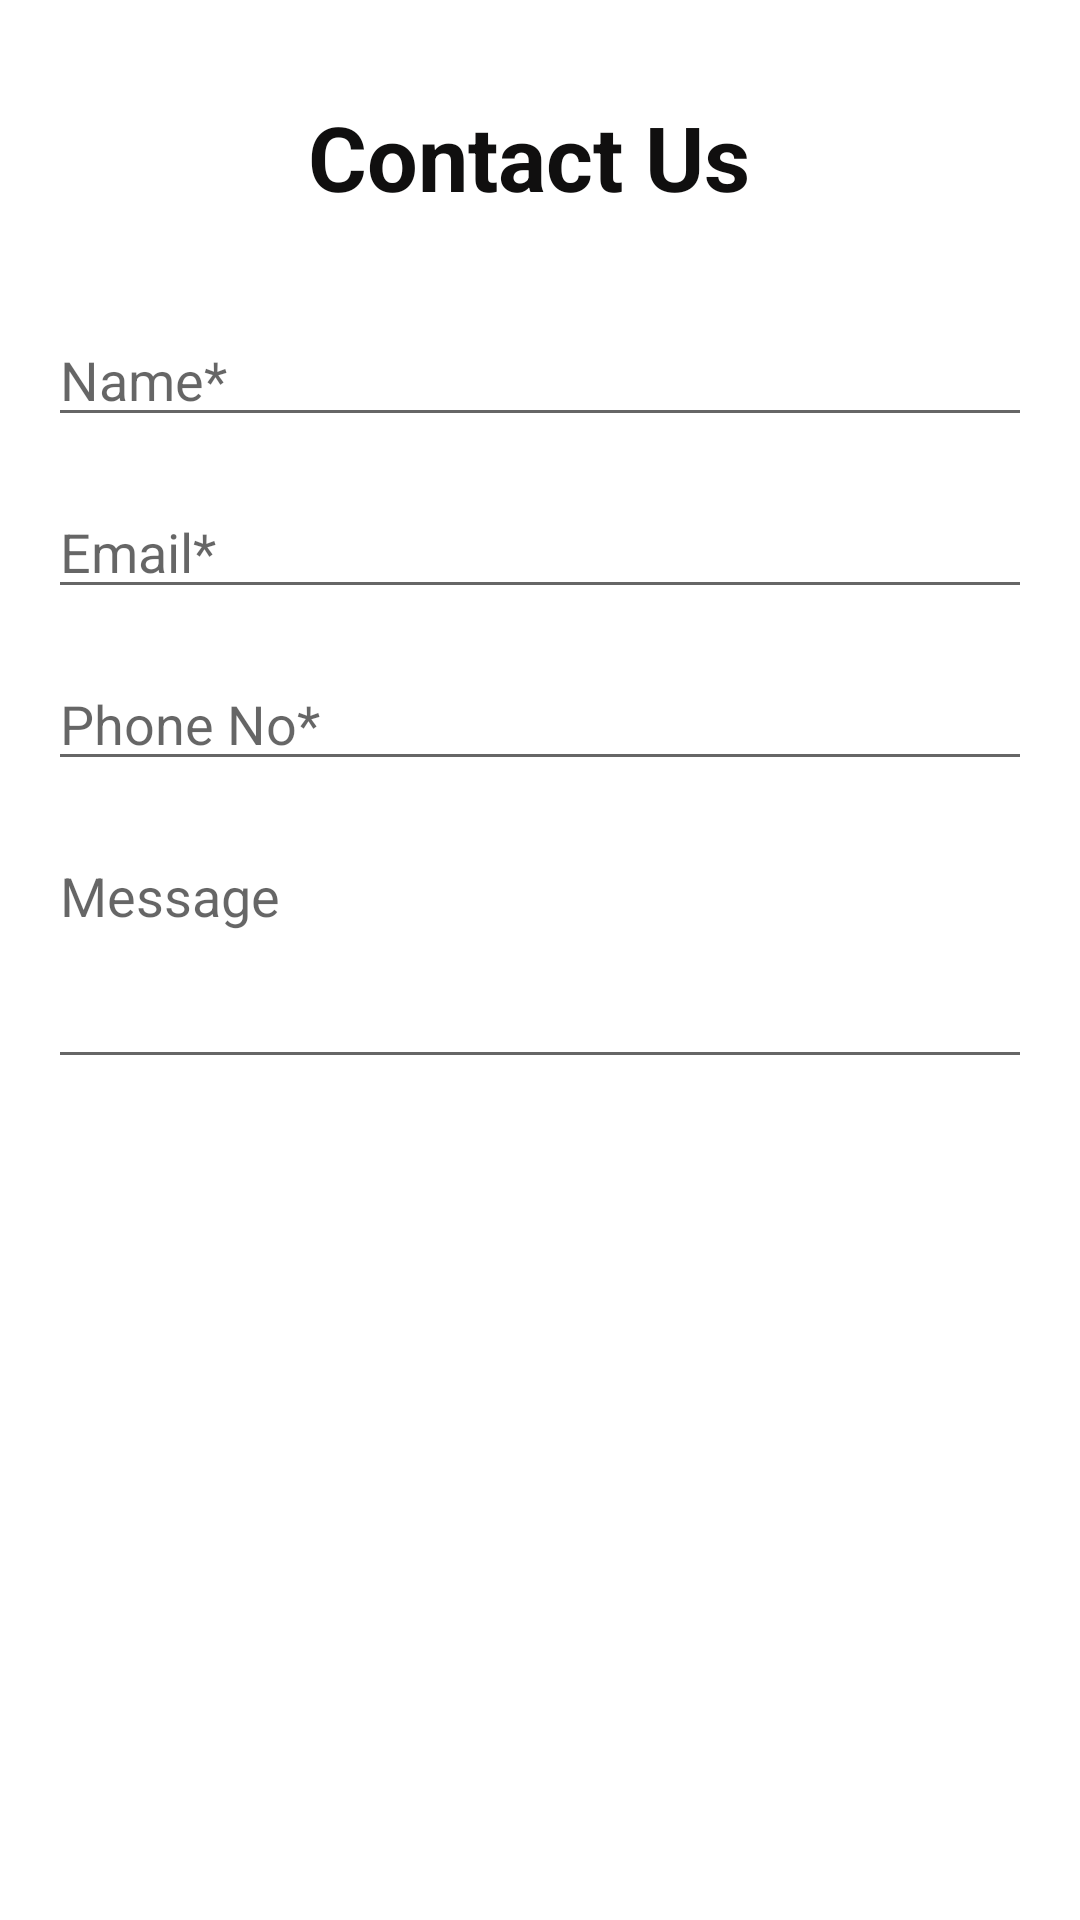

Reconstruct the res/layout file that produces this screen, plus the resources it refers to.
<!-- AndroidManifest.xml: application theme AppTheme -->
<!-- res/layout/fragment_contact_us.xml -->
<?xml version="1.0" encoding="utf-8"?>
<androidx.constraintlayout.widget.ConstraintLayout xmlns:android="http://schemas.android.com/apk/res/android"
    xmlns:app="http://schemas.android.com/apk/res-auto"
    xmlns:tools="http://schemas.android.com/tools"
    android:layout_width="match_parent"
    android:layout_height="match_parent"
    tools:context=".maindashboard.DashBoardActivity">

    <TextView
        android:id="@+id/textView6"
        android:layout_width="wrap_content"
        android:layout_height="wrap_content"
        android:layout_marginTop="32dp"
        android:text="Contact Us "
        android:textColor="@color/black"
        android:textSize="30sp"
        android:textStyle="bold"
        app:layout_constraintEnd_toEndOf="parent"
        app:layout_constraintStart_toStartOf="parent"
        app:layout_constraintTop_toTopOf="parent" />

    <ScrollView
        android:layout_width="0dp"
        android:layout_height="0dp"
        app:layout_constraintBottom_toBottomOf="parent"
        app:layout_constraintEnd_toEndOf="parent"
        app:layout_constraintHorizontal_bias="1.0"
        app:layout_constraintStart_toStartOf="parent"
        app:layout_constraintTop_toBottomOf="@+id/textView6"
        app:layout_constraintVertical_bias="1.0">

        <LinearLayout
            android:layout_width="match_parent"
            android:layout_height="match_parent"
            android:layout_marginTop="32dp"
            android:orientation="vertical">


            <EditText
                android:id="@+id/name"
                android:layout_width="match_parent"
                android:layout_height="wrap_content"
                android:layout_marginStart="16dp"
                android:layout_marginEnd="16dp"
                android:layout_marginBottom="16dp"
                android:layout_weight="1"
                android:hint="Name*"
                android:inputType="textPersonName"
                android:textColor="@color/black"
                app:layout_constraintBottom_toTopOf="@+id/phone_No"
                app:layout_constraintEnd_toEndOf="parent"
                app:layout_constraintStart_toStartOf="parent" />

            <EditText
                android:id="@+id/email"
                android:layout_width="match_parent"
                android:layout_height="wrap_content"
                android:layout_marginStart="16dp"
                android:layout_marginEnd="16dp"
                android:layout_marginBottom="16dp"
                android:layout_weight="1"
                android:hint="Email*"
                android:inputType="textPersonName"
                android:textColor="@color/black"
                app:layout_constraintBottom_toTopOf="@+id/message"
                app:layout_constraintEnd_toEndOf="parent"
                app:layout_constraintStart_toStartOf="parent" />


            <EditText

                android:id="@+id/phone_No"
                android:layout_width="match_parent"
                android:layout_height="wrap_content"
                android:layout_marginStart="16dp"
                android:layout_marginEnd="16dp"
                android:layout_marginBottom="16dp"
                android:ems="10"
                android:hint="Phone No*"
                android:inputType="textPersonName"
                android:textColor="@color/black"
                app:layout_constraintBottom_toTopOf="@+id/email"
                app:layout_constraintEnd_toEndOf="parent"
                app:layout_constraintHorizontal_bias="0.54"
                app:layout_constraintStart_toStartOf="parent" />

            <EditText
                android:id="@+id/message"


                android:layout_width="match_parent"
                android:layout_height="wrap_content"
                android:layout_marginStart="16dp"
                android:layout_marginEnd="16dp"
                android:layout_marginBottom="16dp"
                android:ems="10"
                android:gravity="start"
                android:hint="Message"
                android:inputType="textMultiLine"
                android:isScrollContainer="true"
                android:lines="3"
                android:textColor="@color/black"
                app:layout_constraintBottom_toTopOf="@+id/submit"
                app:layout_constraintEnd_toEndOf="parent"
                app:layout_constraintHorizontal_bias="1.0"
                app:layout_constraintStart_toStartOf="parent" />

            <Button
                android:id="@+id/submit"

                android:layout_width="match_parent"
                android:layout_height="wrap_content"
                android:layout_margin="16dp"
                android:layout_marginStart="16dp"
                android:layout_marginEnd="16dp"
                android:background="@drawable/slider_background"
                android:backgroundTint="#DD0F0F"
                android:enabled="true"
                android:text="submit"
                android:textColor="#ffffff" />

            <ProgressBar
                android:id="@+id/progressBar"
                style="?android:attr/progressBarStyle"
                android:layout_width="120dp"
                android:layout_height="wrap_content"
                android:layout_gravity="center"
                android:layout_weight="1"
                android:visibility="gone" />
        </LinearLayout>


    </ScrollView>


</androidx.constraintlayout.widget.ConstraintLayout>
<!-- resources referenced by this layout -->
<resources>
  <color name="black">#100F0F</color>
  <style name="AppTheme" parent="Theme.MaterialComponents.Light.NoActionBar">
          
          <item name="colorPrimary">@color/colorPrimary</item>
          <item name="colorPrimaryDark">@color/colorPrimaryDark</item>
          <item name="colorAccent">@color/colorAccent</item>
      </style>
  <color name="colorPrimary">#FF6200EE</color>
  <color name="colorPrimaryDark">#3700B3</color>
  <color name="colorAccent">#03DAC5</color>
</resources>
